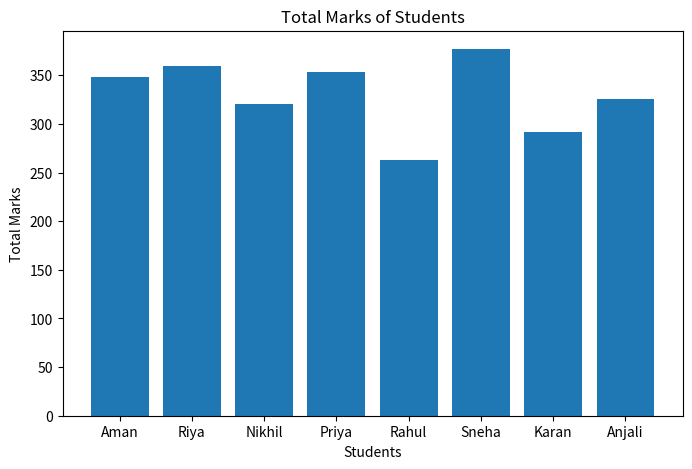
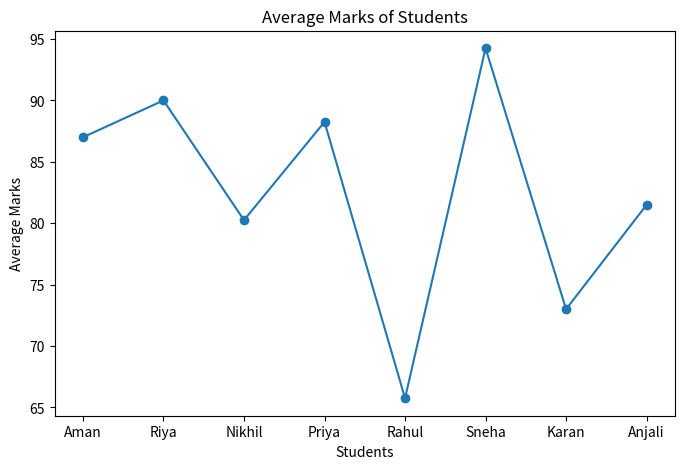
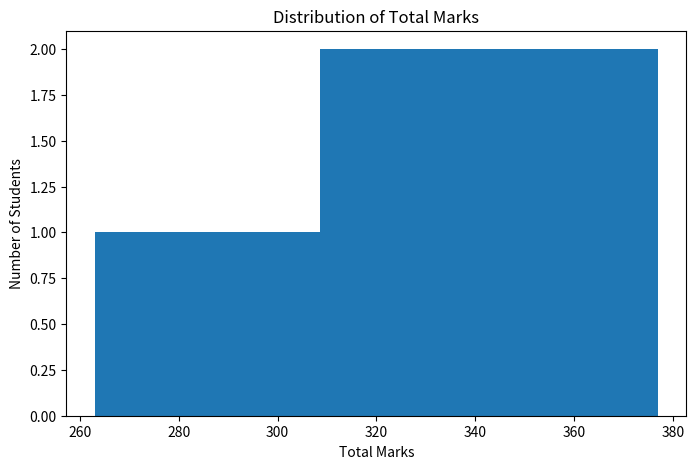
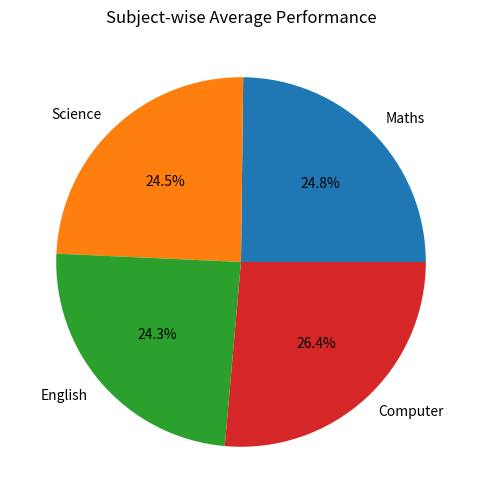

Write Python code to recreate these figures, in order.
import numpy as np
import pandas as pd
import matplotlib.pyplot as plt

data = {
    "Student": ["Aman", "Riya", "Nikhil", "Priya", "Rahul", "Sneha", "Karan", "Anjali"],
    "Maths": [85, 92, 78, 88, 65, 95, 72, 80],
    "Science": [90, 89, 75, 84, 60, 96, 70, 82],
    "English": [78, 85, 80, 90, 68, 88, 74, 79],
    "Computer": [95, 94, 88, 91, 70, 98, 76, 85]
}

df = pd.DataFrame(data)

df["Total"] = df[["Maths", "Science", "English", "Computer"]].sum(axis=1)
df["Average"] = df["Total"] / 4

print("Student Score Data:")
print(df)

print("\nSubject-wise Mean:")
print(df[["Maths", "Science", "English", "Computer"]].mean())

print("\nSubject-wise Median:")
print(df[["Maths", "Science", "English", "Computer"]].median())

print("\nSubject-wise Standard Deviation:")
print(df[["Maths", "Science", "English", "Computer"]].std())

highest = df[df["Total"] == df["Total"].max()]
lowest = df[df["Total"] == df["Total"].min()]

print("\nHigh Performing Student:")
print(highest)

print("\nLow Performing Student:")
print(lowest)

subject_avg = df[["Maths", "Science", "English", "Computer"]].mean()

plt.figure(figsize=(8, 5))
plt.bar(df["Student"], df["Total"])
plt.title("Total Marks of Students")
plt.xlabel("Students")
plt.ylabel("Total Marks")
plt.show()

plt.figure(figsize=(8, 5))
plt.plot(df["Student"], df["Average"], marker="o")
plt.title("Average Marks of Students")
plt.xlabel("Students")
plt.ylabel("Average Marks")
plt.show()

plt.figure(figsize=(8, 5))
plt.hist(df["Total"], bins=5)
plt.title("Distribution of Total Marks")
plt.xlabel("Total Marks")
plt.ylabel("Number of Students")
plt.show()

plt.figure(figsize=(6, 6))
plt.pie(subject_avg, labels=subject_avg.index, autopct="%1.1f%%")
plt.title("Subject-wise Average Performance")
plt.show()

print("\nInsights:")
print("1. Sneha is the highest-performing student.")
print("2. Rahul is the lowest-performing student.")
print("3. Computer has the highest subject average.")
print("4. Science and Maths performance is also strong.")
print("5. Students with low average marks need extra academic support.")
